The GitHub repository BHISHMA108/Smart-Vision-Flipkart-Grid-6.0-Project contains a labelled image folder "Dataset" with 5 categories: fully ripe, overripe, perished, semi ripe, unripe. Examples follow, each with its label.

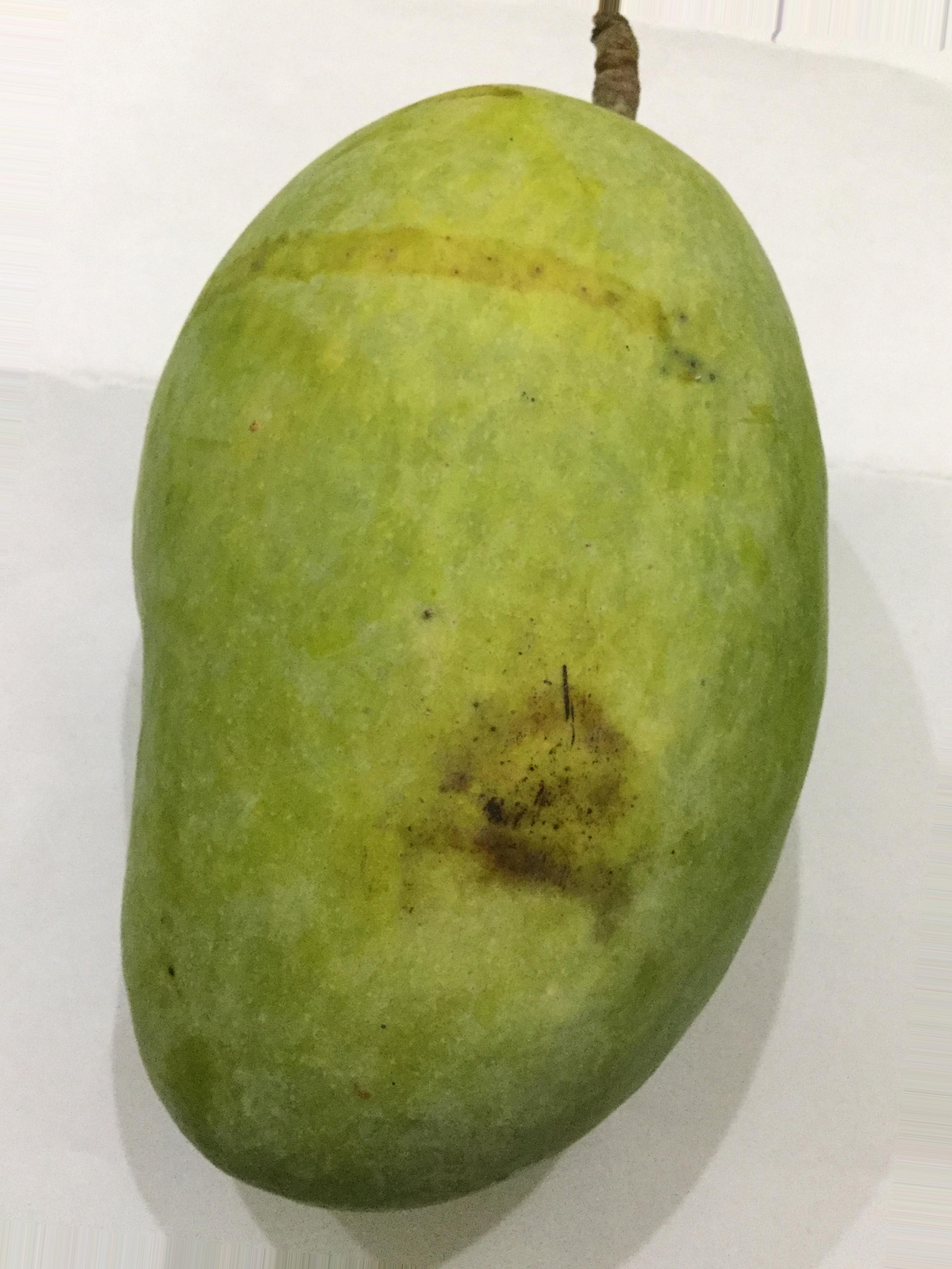
Label: unripe

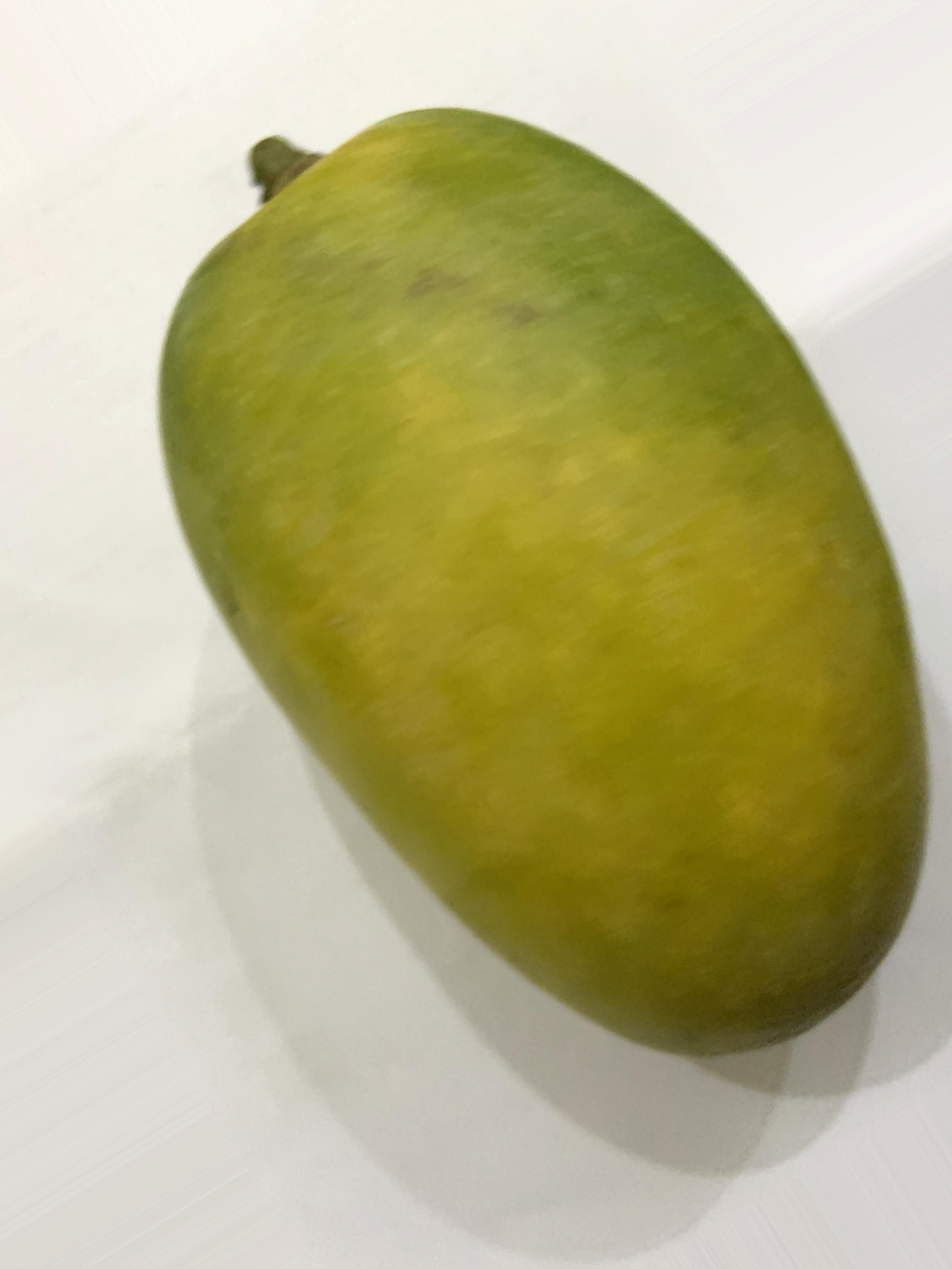
Label: semi ripe

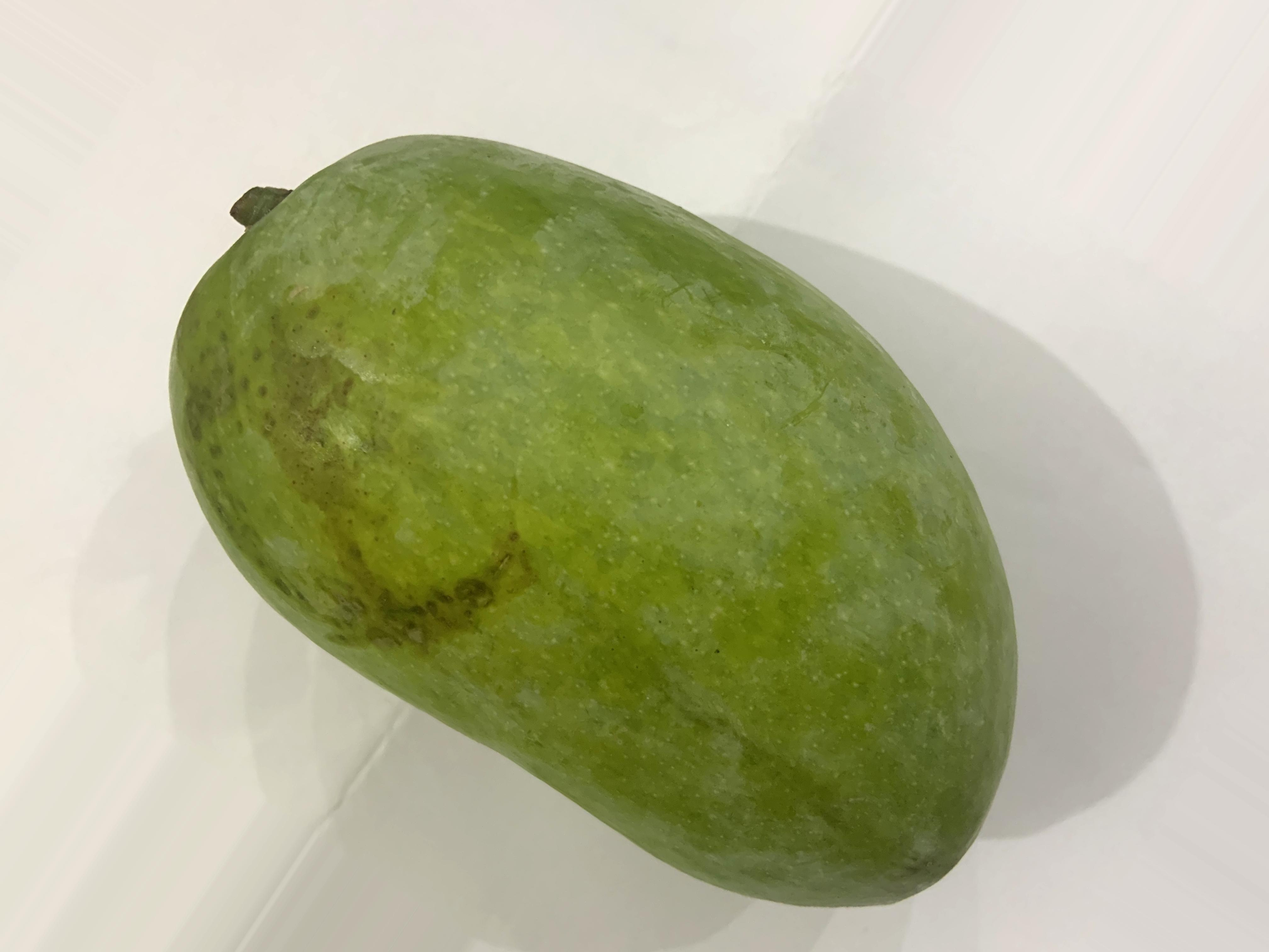
Label: unripe

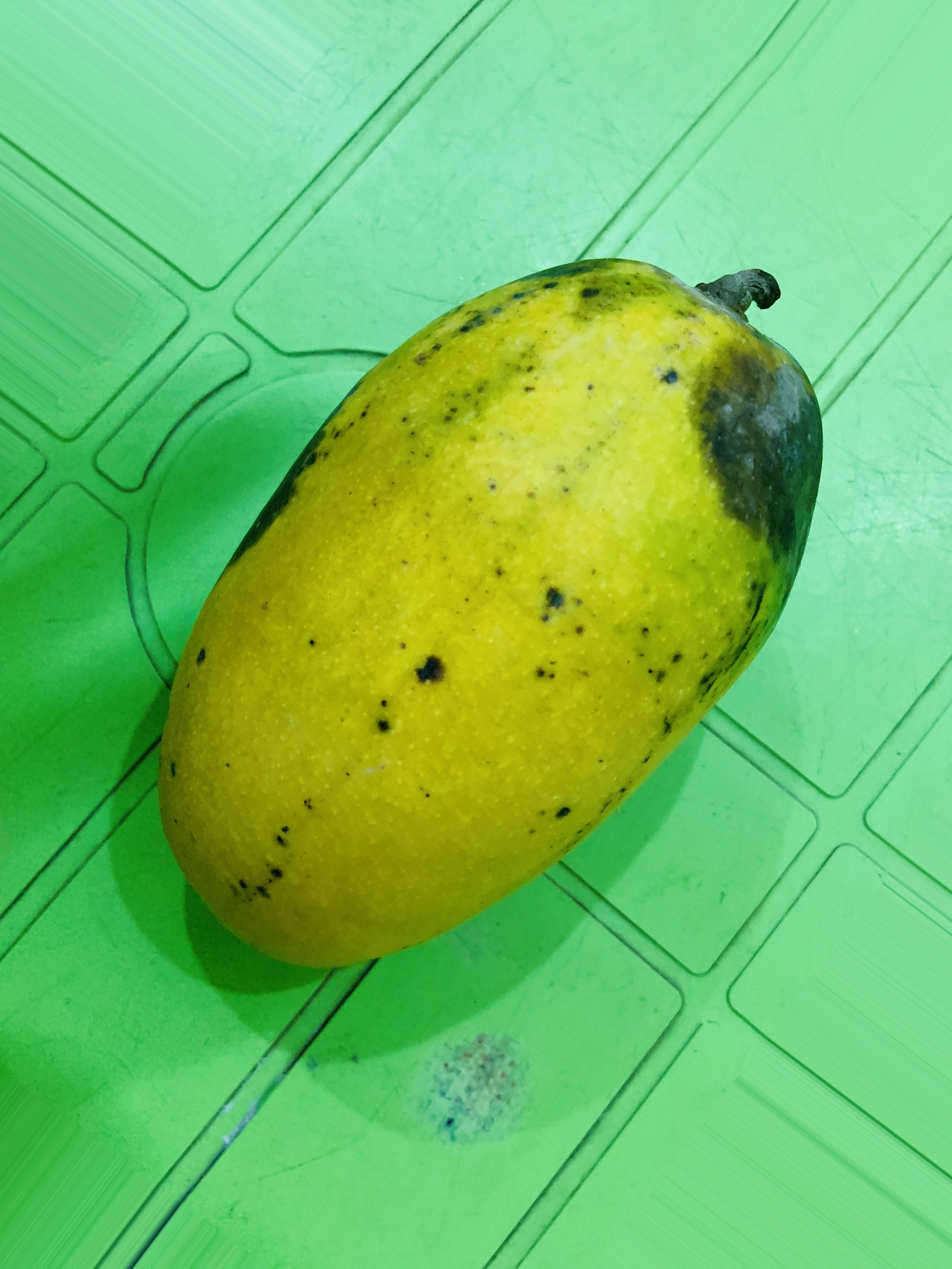
Label: overripe

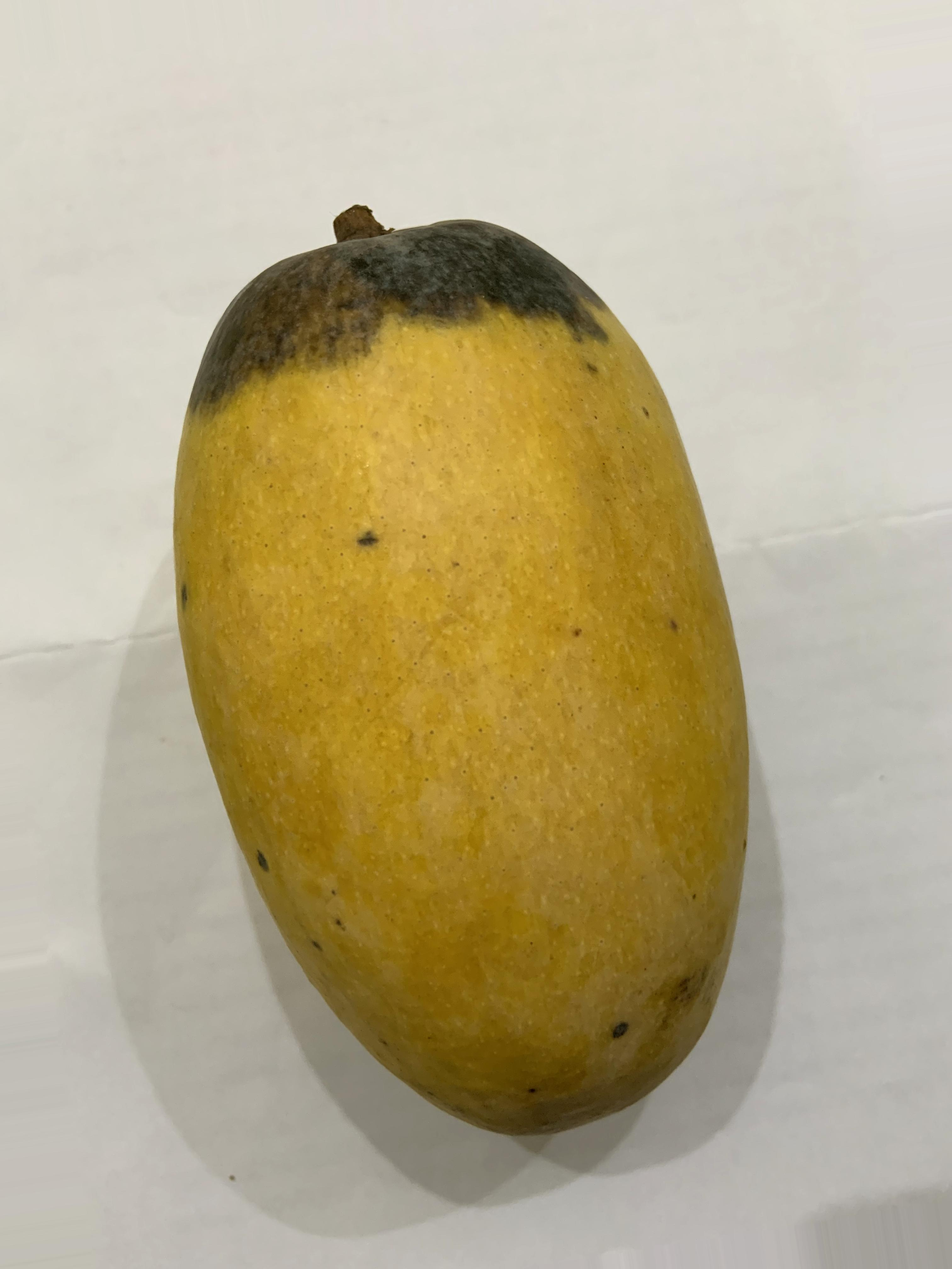
Label: fully ripe

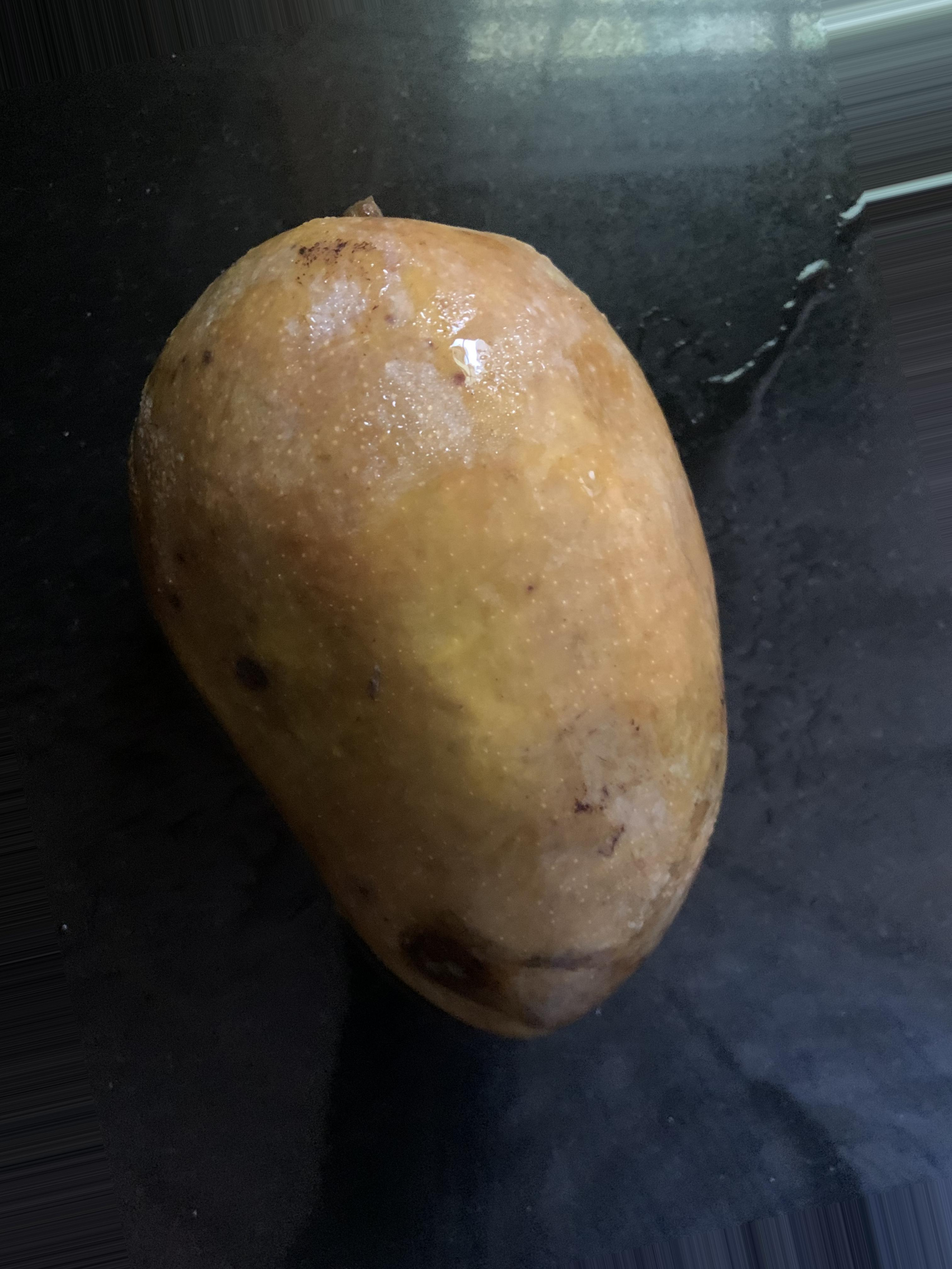
Label: perished
